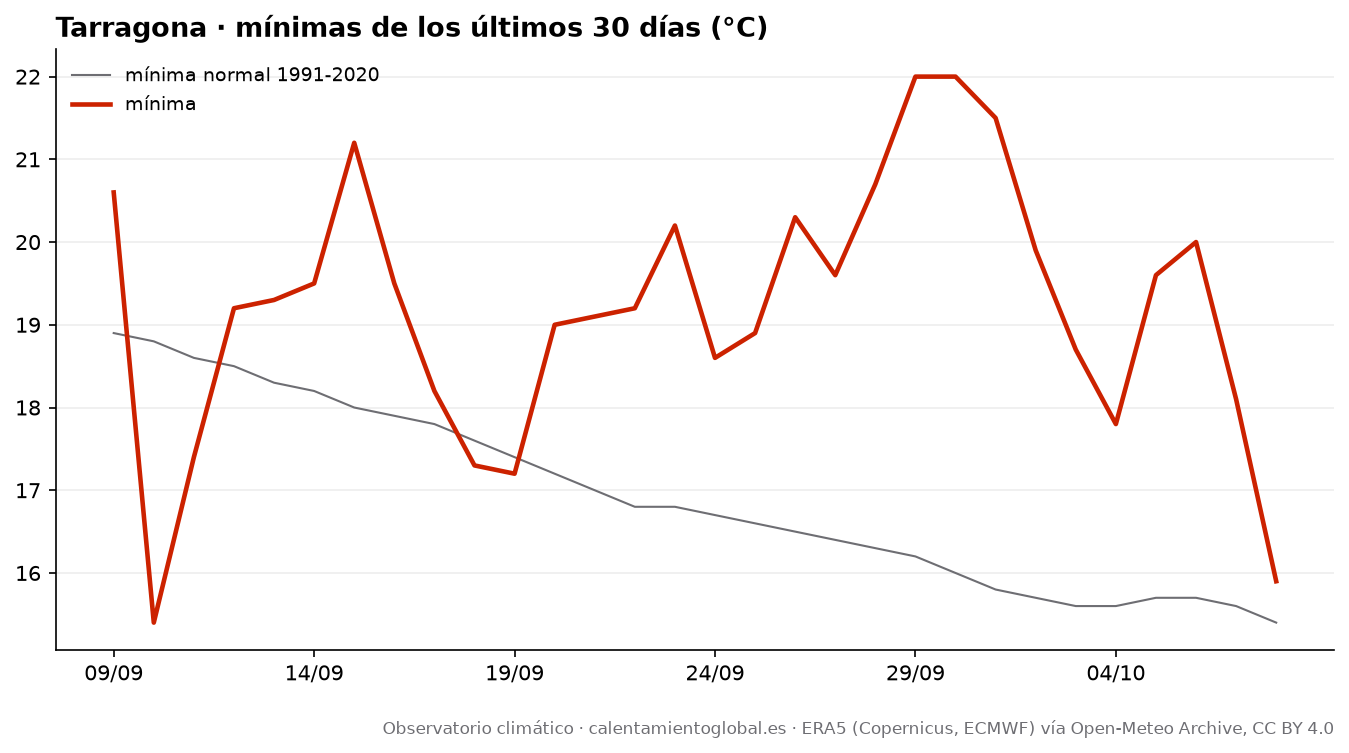

The data file committed next to this chart (first rows):
fecha, tmax, tmax_normal, tmin, tmin_normal, lluvia_mm, lluvia_normal_mm
2026-09-09, 27.0, 28.5, 20.6, 18.9, 19.9, 2.24
2026-09-10, 28.8, 28.3, 15.4, 18.8, 0.3, 2.28
2026-09-11, 29.4, 28.1, 17.4, 18.6, 0.0, 2.28
2026-09-12, 28.8, 28.0, 19.2, 18.5, 0.7, 2.28
2026-09-13, 30.8, 27.8, 19.3, 18.3, 0.0, 2.31
2026-09-14, 33.7, 27.6, 19.5, 18.2, 0.0, 2.38
2026-09-15, 33.9, 27.5, 21.2, 18.0, 0.0, 2.42
2026-09-16, 29.6, 27.3, 19.5, 17.9, 4.2, 2.36
2026-09-17, 25.2, 27.2, 18.2, 17.8, 1.4, 2.35
2026-09-18, 26.8, 27.0, 17.3, 17.6, 0.1, 2.3
2026-09-19, 28.7, 26.8, 17.2, 17.4, 0.0, 2.28
2026-09-20, 30.4, 26.6, 19.0, 17.2, 0.0, 2.3
2026-09-21, 35.0, 26.4, 19.1, 17.0, 0.0, 2.26
2026-09-22, 31.1, 26.2, 19.2, 16.8, 0.0, 2.23
2026-09-23, 31.2, 26.1, 20.2, 16.8, 0.0, 2.19
2026-09-24, 31.1, 26.0, 18.6, 16.7, 0.0, 2.27
2026-09-25, 32.8, 25.9, 18.9, 16.6, 0.0, 2.31
2026-09-26, 29.2, 25.8, 20.3, 16.5, 0.0, 2.3
2026-09-27, 28.7, 25.7, 19.6, 16.4, 0.8, 2.38
2026-09-28, 28.5, 25.6, 20.7, 16.3, 0.9, 2.43
2026-09-29, 26.5, 25.5, 22.0, 16.2, 4.0, 2.45
2026-09-30, 26.9, 25.4, 22.0, 16.0, 0.4, 2.41
2026-10-01, 25.4, 25.3, 21.5, 15.8, 24.6, 2.38
2026-10-02, 22.8, 25.1, 19.9, 15.7, 9.0, 2.42
2026-10-03, 23.0, 25.0, 18.7, 15.6, 18.4, 2.42
2026-10-04, 25.4, 24.9, 17.8, 15.6, 19.9, 2.43
2026-10-05, 25.3, 24.8, 19.6, 15.7, 3.6, 2.44
2026-10-06, 23.3, 24.7, 20.0, 15.7, 8.3, 2.48
2026-10-07, 25.8, 24.6, 18.1, 15.6, 2.1, 2.53
2026-10-08, 23.8, 24.4, 15.9, 15.4, 0.0, 2.5
